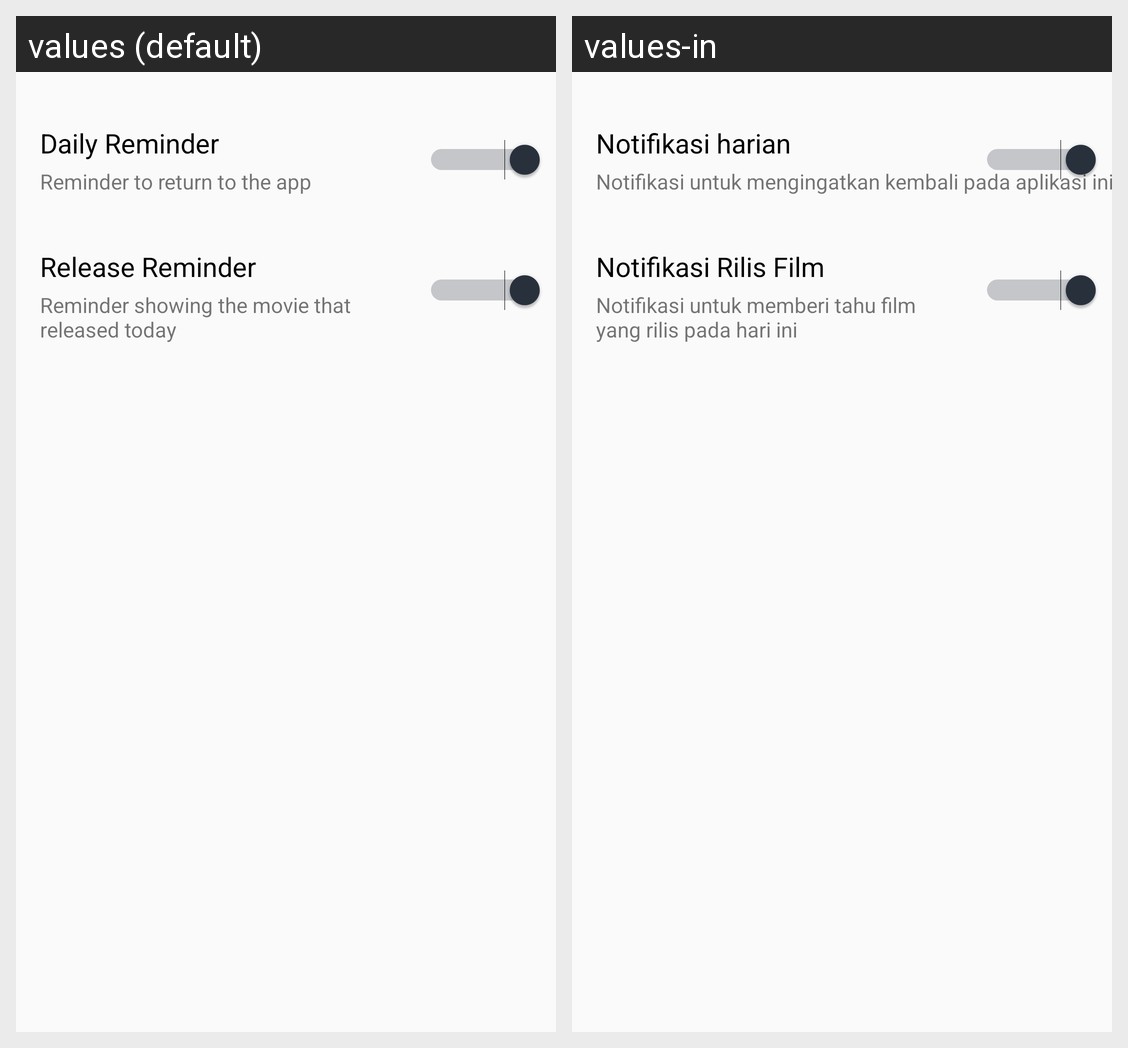

This grid shows one Android layout under two languages. Give, for every string resource on the screen, its name, the default text and each shown locale's text.
Android screen res/layout/activity_setting.xml rendered under 2 locales, left to right: values (default), values-in. Device: Nexus 5 (rendered at 1080×1920; each locale shown at half size, 540×960, under a caption strip naming it); theme AppTheme.
Strings drawn on this screen, with the default value and each locale's value (text and hints the layout hard-codes, and strings that could not be matched under every locale, appear in the picture but are not listed):

release_reminder
  values: Release Reminder
  values-in: Notifikasi Rilis Film

setting_release_text
  values: Reminder showing the movie that released today
  values-in: Notifikasi untuk memberi tahu film yang rilis pada hari ini

daily_reminder
  values: Daily Reminder
  values-in: Notifikasi harian

setting_daily_text
  values: Reminder to return to the app
  values-in: Notifikasi untuk mengingatkan kembali pada aplikasi ini
